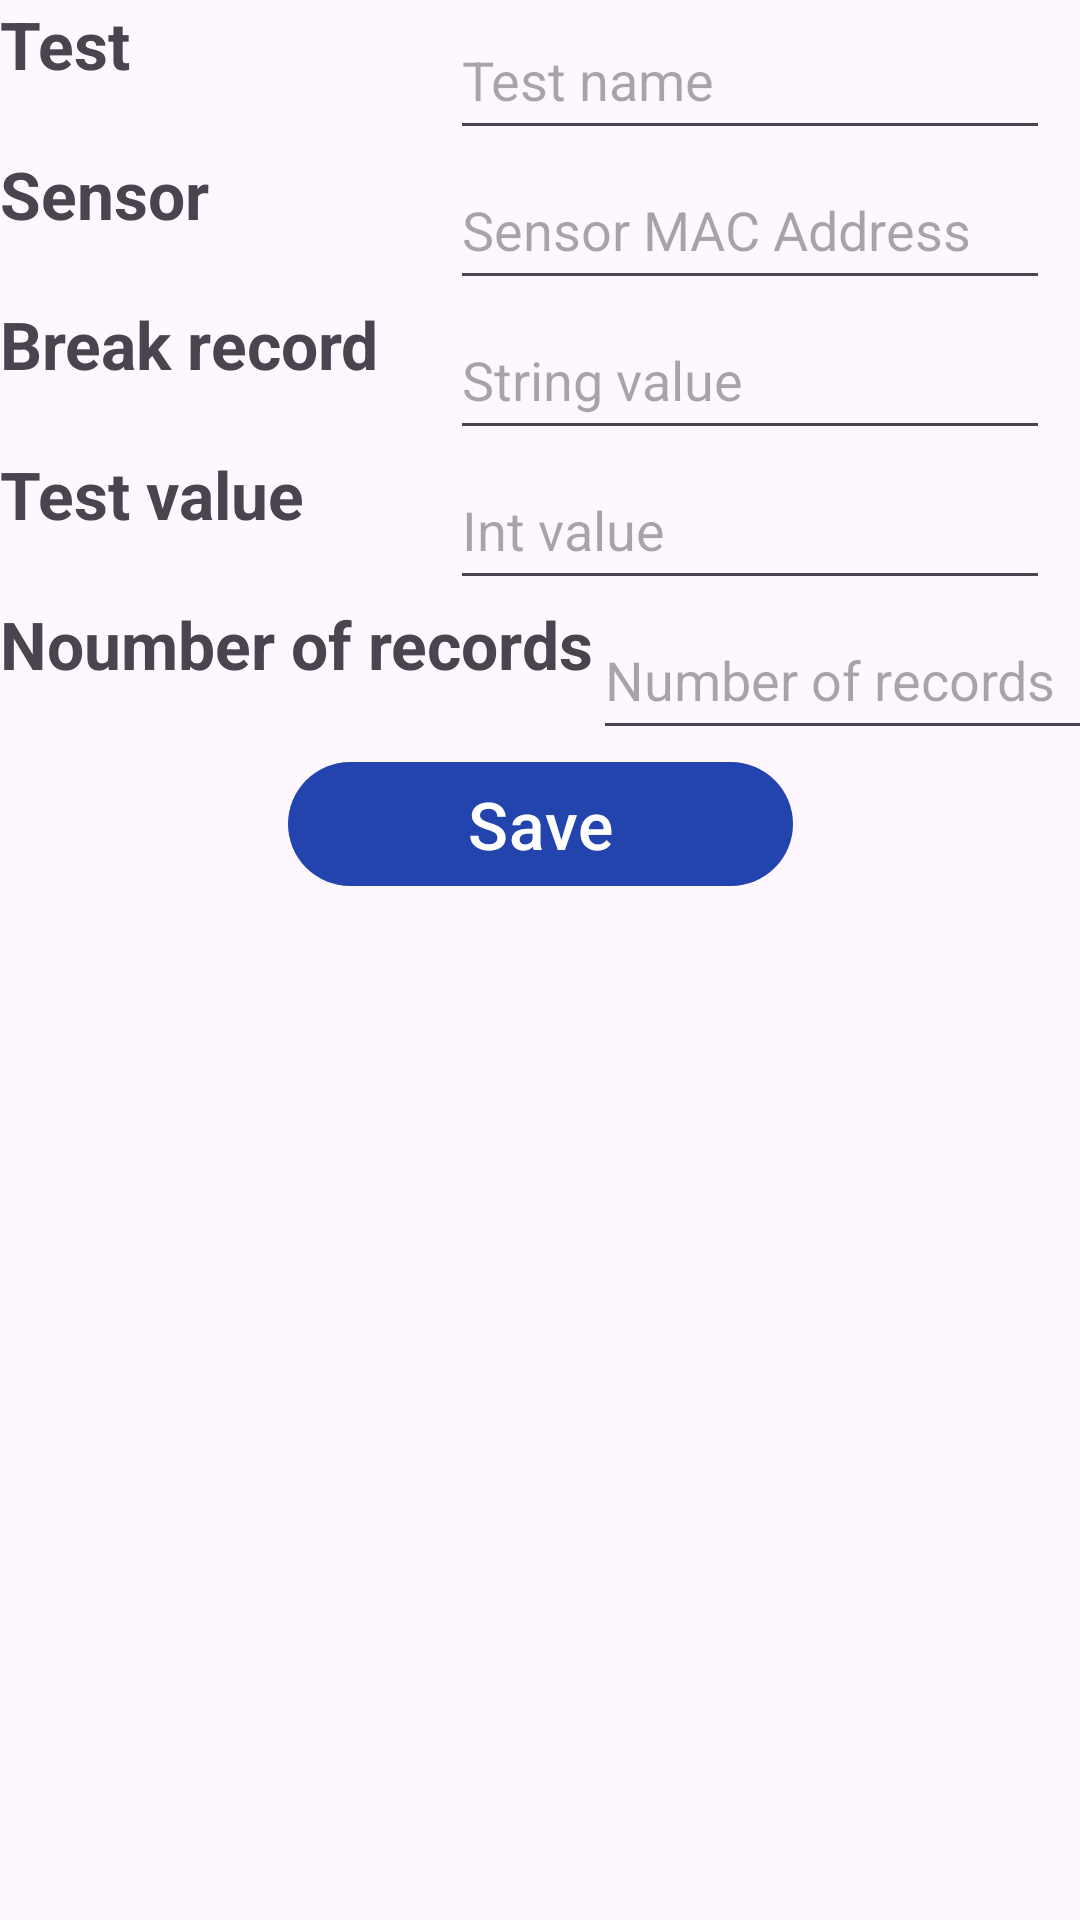

The Android layout XML behind this screen, and the referenced resources:
<!-- AndroidManifest.xml: application theme Theme.BrakeTest -->
<!-- res/layout/fragment_storage_input.xml -->
<?xml version="1.0" encoding="utf-8"?>
<androidx.constraintlayout.widget.ConstraintLayout xmlns:android="http://schemas.android.com/apk/res/android"
    android:layout_width="match_parent"
    android:layout_height="match_parent"
    xmlns:app="http://schemas.android.com/apk/res-auto">

    <TextView
        android:layout_width="wrap_content"
        android:layout_height="50dp"
        android:minWidth="150dp"
        android:id="@+id/record_test_label"
        android:text="Test"
        android:textStyle="bold"
        android:textSize="22sp"
        app:layout_constraintTop_toTopOf="parent"
        app:layout_constraintStart_toStartOf="parent"/>

    <TextView
        android:layout_width="wrap_content"
        android:layout_height="50dp"
        android:minWidth="150dp"
        android:id="@+id/record_sensor_label"
        android:text="Sensor"
        android:textStyle="bold"
        android:textSize="22sp"
        app:layout_constraintTop_toBottomOf="@+id/record_test_label"
        app:layout_constraintStart_toStartOf="parent"/>

    <TextView
        android:layout_width="wrap_content"
        android:layout_height="50dp"
        android:minWidth="150dp"
        android:id="@+id/record_string_label"
        android:text="Break record"
        android:textStyle="bold"
        android:textSize="22sp"
        app:layout_constraintTop_toBottomOf="@+id/record_sensor_label"
        app:layout_constraintStart_toStartOf="parent"/>

    <TextView
        android:layout_width="wrap_content"
        android:layout_height="50dp"
        android:minWidth="150dp"
        android:id="@+id/record_int_label"
        android:text="Test value"
        android:textStyle="bold"
        android:textSize="22sp"
        app:layout_constraintTop_toBottomOf="@+id/record_string_label"
        app:layout_constraintStart_toStartOf="parent"/>

    <TextView
        android:layout_width="wrap_content"
        android:layout_height="50dp"
        android:minWidth="150dp"
        android:id="@+id/record_counter_label"
        android:text="Noumber of records"
        android:textStyle="bold"
        android:textSize="22sp"
        app:layout_constraintTop_toBottomOf="@+id/record_int_label"
        app:layout_constraintStart_toStartOf="parent"/>

    <EditText
        android:layout_width="200dp"
        android:layout_height="50dp"
        android:id="@+id/record_test"
        android:textSize="18sp"
        app:layout_constraintTop_toTopOf="parent"
        app:layout_constraintStart_toEndOf="@+id/record_test_label"
        android:hint="Test name"/>

    <EditText
        android:layout_width="200dp"
        android:layout_height="50dp"
        android:id="@+id/record_sensor"
        android:textSize="18sp"
        app:layout_constraintTop_toBottomOf="@+id/record_test"
        app:layout_constraintStart_toEndOf="@+id/record_sensor_label"
        android:hint="Sensor MAC Address"/>

    <EditText
        android:layout_width="200dp"
        android:layout_height="50dp"
        android:id="@+id/record_string"
        android:textSize="18sp"
        app:layout_constraintTop_toBottomOf="@+id/record_sensor"
        app:layout_constraintStart_toEndOf="@+id/record_string_label"
        android:hint="String value"/>

    <EditText
        android:layout_width="200dp"
        android:layout_height="50dp"
        android:id="@+id/record_int"
        android:textSize="18sp"
        app:layout_constraintTop_toBottomOf="@+id/record_string"
        app:layout_constraintStart_toEndOf="@+id/record_int_label"
        android:hint="Int value"
        android:inputType="numberSigned|numberDecimal"/>

    <EditText
        android:layout_width="200dp"
        android:layout_height="50dp"
        android:id="@+id/record_counter"
        android:textSize="18sp"
        app:layout_constraintTop_toBottomOf="@+id/record_int"
        app:layout_constraintStart_toEndOf="@+id/record_counter_label"
        android:hint="Number of records"
        android:inputType="number"/>

    <com.google.android.material.button.MaterialButton
        android:layout_width="wrap_content"
        android:layout_height="wrap_content"
        android:id="@+id/btn_save"
        app:layout_constraintTop_toBottomOf="@id/record_counter"
        app:layout_constraintStart_toStartOf="parent"
        app:layout_constraintEnd_toEndOf="parent"
        android:text="Save"
        android:textSize="22dp"
        android:layout_marginHorizontal="20dp"
        android:paddingHorizontal="60dp"/>

</androidx.constraintlayout.widget.ConstraintLayout>
<!-- resources referenced by this layout -->
<resources>
  <style name="Theme.BrakeTest" parent="Base.Theme.BrakeTest" />
  <style name="Base.Theme.BrakeTest" parent="Theme.Material3.DayNight.NoActionBar">
          
          <item name="colorPrimary">@color/primary</item>
          <item name="colorAccent">@color/primary</item>
      </style>
  <color name="primary">#2343ad</color>
</resources>
